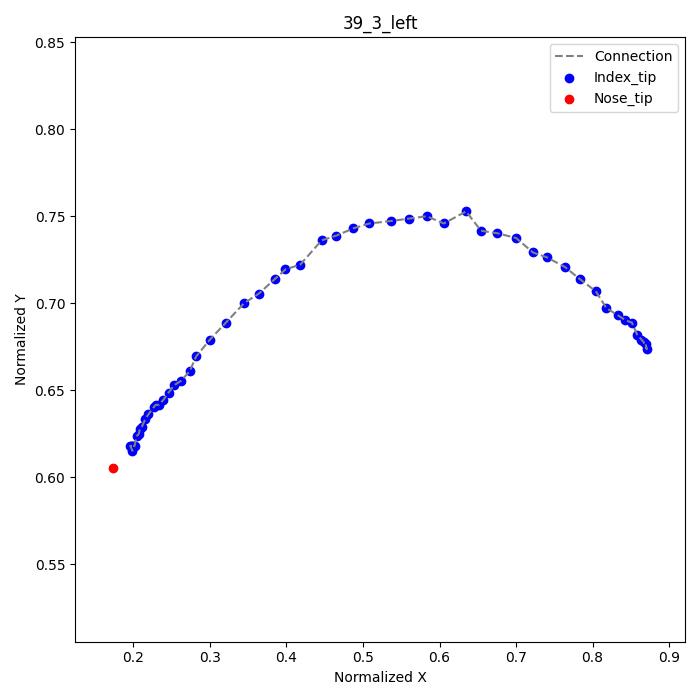

Data behind this chart, as committed beside it:
frame, index_tip_x, index_tip_y, nose_tip_x, nose_tip_y
1, 0.8694, 0.6764, 0.1736, 0.6056
2, 0.8708, 0.6736, , 
3, 0.8667, 0.6778, , 
4, 0.8639, 0.6792, , 
5, 0.8583, 0.6819, , 
6, 0.8514, 0.6889, , 
7, 0.8431, 0.6903, , 
8, 0.8333, 0.6931, , 
9, 0.8181, 0.6972, , 
10, 0.8042, 0.7069, , 
11, 0.7833, 0.7139, , 
12, 0.7639, 0.7208, , 
13, 0.7403, 0.7264, , 
14, 0.7222, 0.7292, , 
15, 0.7, 0.7375, , 
16, 0.675, 0.7403, , 
17, 0.6542, 0.7417, , 
18, 0.6347, 0.7528, , 
19, 0.6056, 0.7458, , 
20, 0.5833, 0.75, , 
21, 0.5597, 0.7486, , 
22, 0.5361, 0.7472, , 
23, 0.5083, 0.7458, , 
24, 0.4875, 0.7431, , 
25, 0.4653, 0.7389, , 
26, 0.4458, 0.7361, , 
27, 0.4181, 0.7222, , 
28, 0.3986, 0.7194, , 
29, 0.3847, 0.7139, , 
30, 0.3639, 0.7056, , 
31, 0.3444, 0.7, , 
32, 0.3208, 0.6889, , 
33, 0.3, 0.6792, , 
34, 0.2819, 0.6694, , 
35, 0.2736, 0.6611, , 
36, 0.2625, 0.6556, , 
37, 0.2528, 0.6528, , 
38, 0.2458, 0.6486, , 
39, 0.2389, 0.6444, , 
40, 0.2333, 0.6417, , 
41, 0.2292, 0.6417, , 
42, 0.2264, 0.6403, , 
43, 0.2194, 0.6361, , 
44, 0.2153, 0.6333, , 
45, 0.2111, 0.6292, , 
46, 0.2083, 0.6278, , 
47, 0.2069, 0.625, , 
48, 0.2042, 0.6236, , 
49, 0.2014, 0.6181, , 
50, 0.1986, 0.6153, , 
51, 0.1958, 0.6181, , 
52, 0.1986, 0.6181, , 
53, 0.1972, 0.6181, , 
54, 0.2, 0.6181, , 
